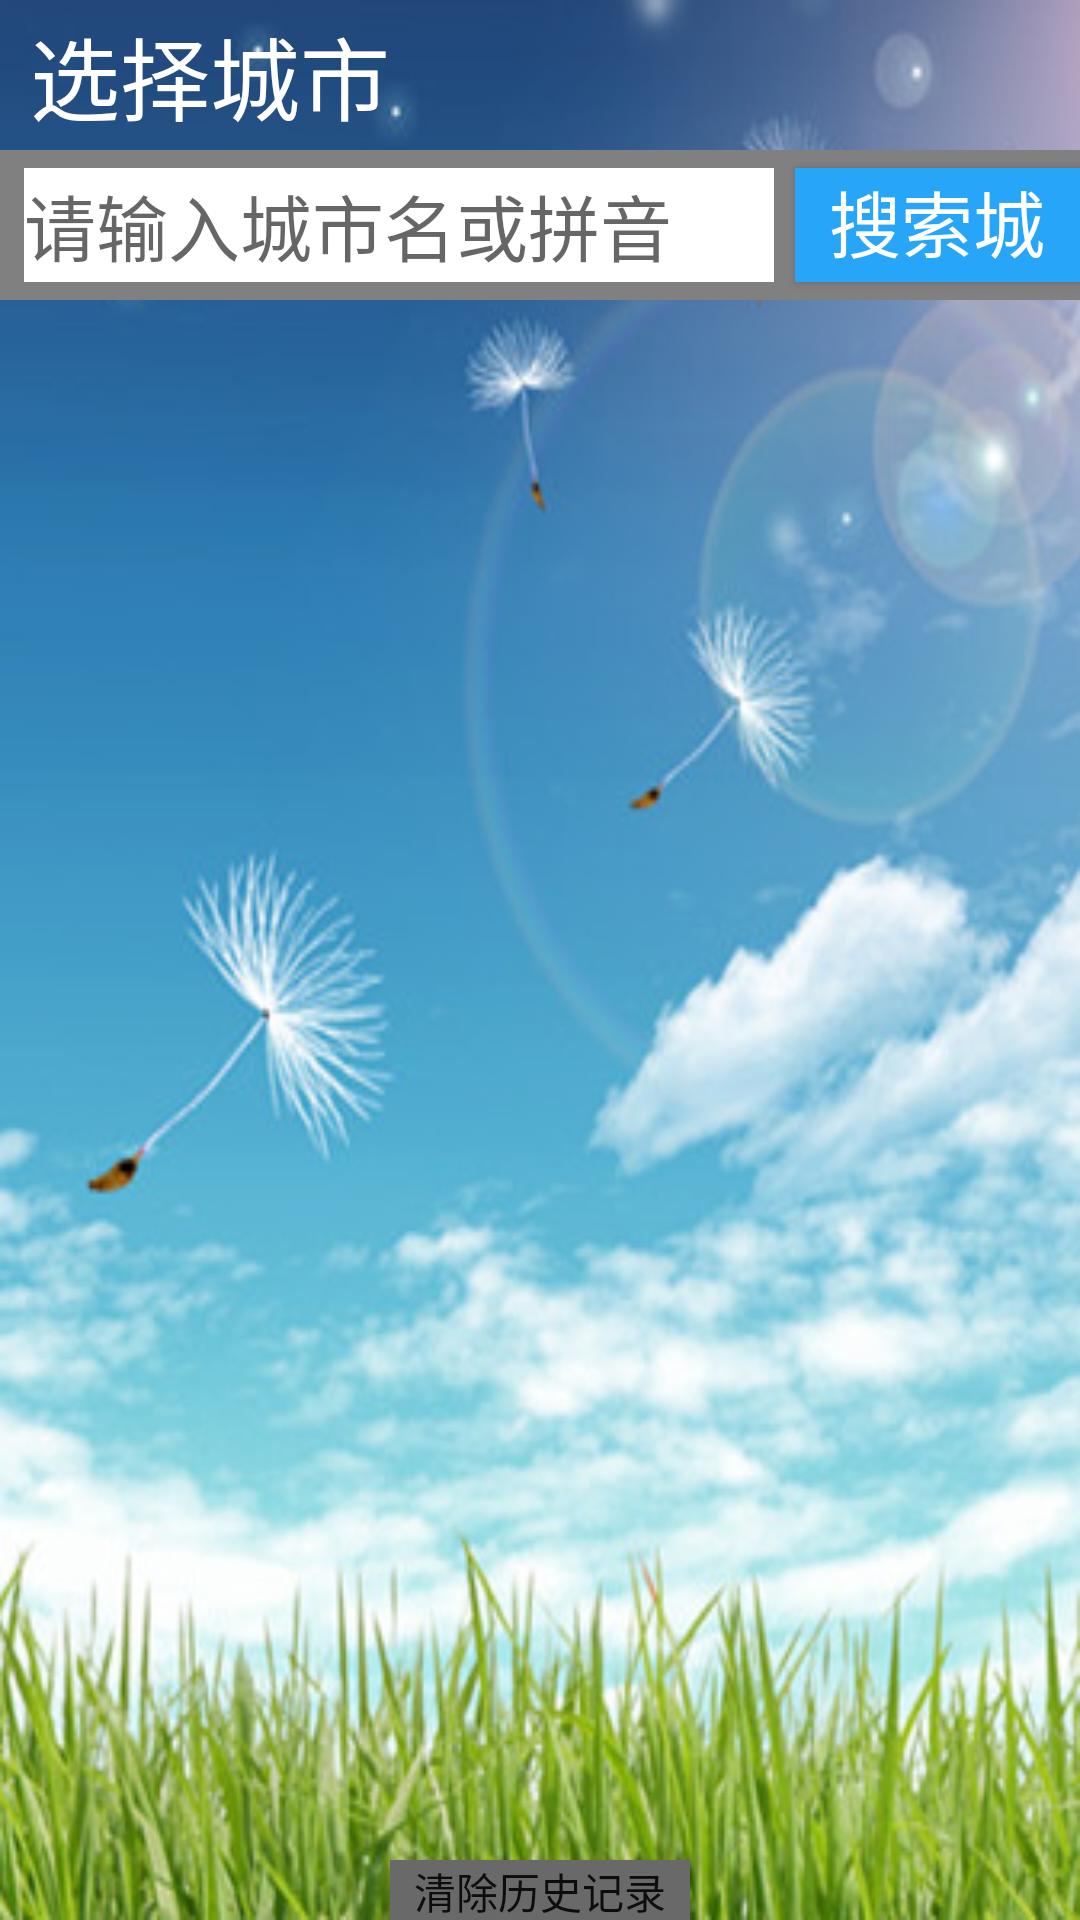

This screen was rendered from an Android layout file. Write that file and the resources it references.
<!-- AndroidManifest.xml: application theme Theme.AppCompat.Light.NoActionBar -->
<!-- res/layout/choose_area.xml -->
<?xml version="1.0" encoding="utf-8"?>
<RelativeLayout xmlns:android="http://schemas.android.com/apk/res/android"
    android:id="@+id/root_choose_area"
    android:layout_width="match_parent"
    android:layout_height="match_parent"
    android:background="@drawable/background_choose_city"
    android:orientation="vertical">

    <LinearLayout
        android:id="@+id/choose_city_title_ly"
        android:layout_width="match_parent"
        android:layout_height="50dp"
        android:orientation="horizontal">

        <TextView
            android:layout_width="wrap_content"
            android:layout_height="wrap_content"
            android:layout_gravity="center"
            android:layout_marginStart="10dp"
            android:text="@string/choose_city"
            android:textColor="#fff"
            android:textSize="30sp" />
    </LinearLayout>

    <RelativeLayout
        android:id="@+id/search_ly"
        android:layout_width="match_parent"
        android:layout_height="50dp"
        android:layout_marginTop="50dp"
        android:background="#808080">

        <EditText
            android:id="@+id/query_edit"
            android:layout_width="250dp"
            android:layout_height="38dp"
            android:layout_centerVertical="true"
            android:layout_marginStart="8dp"
            android:background="#ffffff"
            android:hint="@string/input_city"
            android:textSize="24sp" />

        <Button
            android:id="@+id/query_button"
            android:layout_width="110dp"
            android:layout_height="38dp"
            android:layout_centerVertical="true"
            android:layout_marginStart="265dp"
            android:background="@drawable/selector_button_search_city"
            android:text="@string/search_city"
            android:textColor="#fff"
            android:textSize="24sp" />

    </RelativeLayout>
    <RelativeLayout
        android:id="@+id/list_view_delete_ly"
        android:layout_width="match_parent"
        android:layout_height="match_parent"
        android:layout_below="@id/search_ly"
        >

        <ListView
            android:id="@+id/list_view"
            android:layout_width="match_parent"
            android:layout_height="match_parent"
            android:layout_alignParentTop="true">
        </ListView>

            <Button
                android:id="@+id/delete_history_record"
                android:layout_width="100dp"
                android:layout_height="20dp"
                android:layout_centerHorizontal="true"
                android:layout_alignParentBottom="true"
                android:layout_marginBottom="@dimen/activity_vertical_margin"
                android:background="@drawable/selector_delete_history"
                android:text="@string/delete_history_record" />

    </RelativeLayout>


</RelativeLayout>
<!-- resources referenced by this layout -->
<resources>
  <!-- drawable background_choose_city: jpg bitmap (drawable, 46393 bytes) -->
  <!-- drawable selector_button_search_city (drawable) -->
  <?xml version="1.0" encoding="utf-8"?>
  <selector xmlns:android="http://schemas.android.com/apk/res/android">
      <item
          android:state_pressed="true"
          android:drawable="@drawable/shape_pressed"/>
      <item
          android:state_pressed="false"
          android:drawable="@drawable/shape_search_city_normal"/>
  </selector>
  <!-- drawable selector_delete_history (drawable) -->
  <?xml version="1.0" encoding="utf-8"?>
  <selector xmlns:android="http://schemas.android.com/apk/res/android">
      <item
          android:state_pressed="true"
          android:drawable="@drawable/shape_pressed"/>
      <item
          android:state_pressed="false"
          android:drawable="@drawable/shape_delete_history_normal"/>
  </selector>
  <string name="choose_city">选择城市</string>
  <string name="delete_history_record">清除历史记录</string>
  <string name="input_city">请输入城市名或拼音</string>
  <string name="search_city">搜索城市</string>
  <!-- drawable shape_pressed (drawable) -->
  <?xml version="1.0" encoding="utf-8"?>
  <shape xmlns:android="http://schemas.android.com/apk/res/android">
      android:shape = "rectangle"
      <gradient
          android:startColor="#808080"
          android:endColor="#808080"
          android:angle="-90"/>
  </shape>
  <!-- drawable shape_search_city_normal (drawable) -->
  <?xml version="1.0" encoding="utf-8"?>
  <shape xmlns:android="http://schemas.android.com/apk/res/android">
      android:shape = "rectangle"
      <gradient
          android:startColor="#27A5F9"
          android:endColor="#27A5F9"
          android:angle="-90"/>
  </shape>
  <!-- drawable shape_delete_history_normal (drawable) -->
  <?xml version="1.0" encoding="utf-8"?>
  <shape xmlns:android="http://schemas.android.com/apk/res/android">
      android:shape="rectangle"
      <gradient
          android:startColor="#696969"
          android:endColor="#696969"
          android:angle="-90"/>
  </shape>
</resources>
